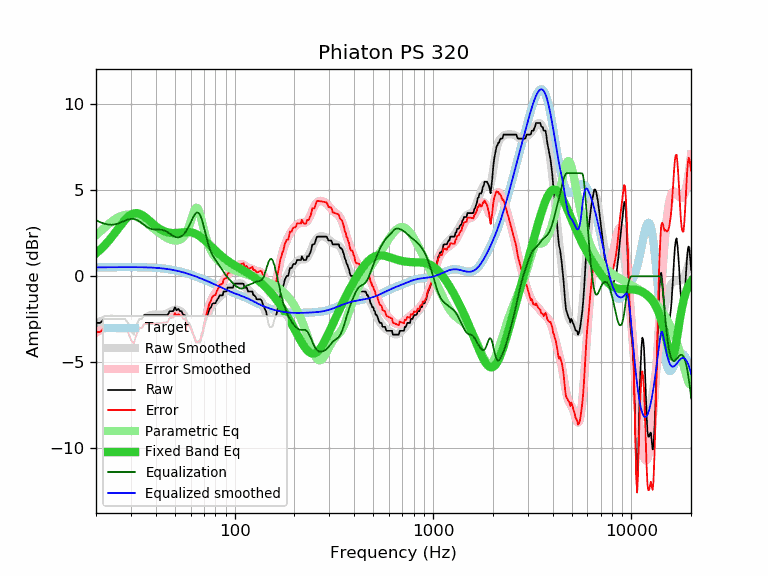

Source data for this figure (header and first rows):
frequency, raw, error, smoothed, error_smoothed, equalization, parametric_eq, equalized_raw, equalized_smoothed, target
20, -2.71, -3.23, -2.74, -3.26, 3.26, 1.34, 0.55, 0.52, 0.52
21, -2.71, -3.23, -2.62, -3.14, 3.14, 1.54, 0.44, 0.52, 0.52
22, -2.48, -3.00, -2.54, -3.06, 3.06, 1.77, 0.58, 0.53, 0.52
23, -2.48, -3.00, -2.48, -3.01, 3.01, 2.02, 0.53, 0.53, 0.53
24, -2.48, -3.00, -2.47, -2.99, 2.99, 2.28, 0.52, 0.53, 0.53
25, -2.48, -3.01, -2.49, -3.02, 3.02, 2.55, 0.54, 0.53, 0.53
26, -2.48, -3.01, -2.55, -3.08, 3.08, 2.81, 0.60, 0.53, 0.53
27, -2.48, -3.01, -2.62, -3.16, 3.16, 3.06, 0.68, 0.53, 0.53
28, -2.48, -3.01, -2.71, -3.24, 3.24, 3.28, 0.76, 0.53, 0.53
29, -2.71, -3.24, -2.77, -3.30, 3.30, 3.46, 0.60, 0.53, 0.53
30, -3.17, -3.70, -2.81, -3.34, 3.34, 3.59, 0.17, 0.53, 0.53
31, -3.39, -3.92, -2.80, -3.33, 3.33, 3.66, -0.05, 0.53, 0.53
32, -2.86, -3.39, -2.75, -3.29, 3.29, 3.68, 0.43, 0.53, 0.53
33, -2.50, -3.03, -2.67, -3.20, 3.20, 3.64, 0.70, 0.53, 0.53
34, -2.48, -3.00, -2.57, -3.09, 3.09, 3.57, 0.62, 0.53, 0.53
35, -2.25, -2.77, -2.46, -2.98, 2.98, 3.48, 0.74, 0.52, 0.52
36, -2.25, -2.77, -2.36, -2.88, 2.88, 3.37, 0.64, 0.52, 0.52
37, -2.25, -2.76, -2.29, -2.80, 2.80, 3.25, 0.56, 0.51, 0.51
38, -2.25, -2.76, -2.24, -2.75, 2.75, 3.13, 0.51, 0.51, 0.51
39, -2.25, -2.75, -2.22, -2.73, 2.73, 3.02, 0.48, 0.50, 0.50
40, -2.25, -2.74, -2.22, -2.72, 2.72, 2.92, 0.47, 0.49, 0.49
41, -2.25, -2.73, -2.23, -2.72, 2.72, 2.83, 0.47, 0.48, 0.48
42, -2.25, -2.72, -2.24, -2.71, 2.71, 2.75, 0.47, 0.47, 0.47
43, -2.25, -2.71, -2.23, -2.70, 2.70, 2.68, 0.45, 0.46, 0.46
44, -2.25, -2.70, -2.22, -2.67, 2.67, 2.63, 0.42, 0.45, 0.45
45, -2.25, -2.68, -2.18, -2.62, 2.62, 2.58, 0.37, 0.44, 0.44
46, -2.25, -2.67, -2.14, -2.56, 2.56, 2.55, 0.31, 0.42, 0.42
47, -2.03, -2.43, -2.08, -2.49, 2.49, 2.53, 0.46, 0.40, 0.40
48, -2.03, -2.41, -2.03, -2.41, 2.41, 2.52, 0.39, 0.39, 0.39
49, -2.03, -2.39, -1.98, -2.35, 2.35, 2.51, 0.32, 0.37, 0.37
50, -1.80, -2.14, -1.95, -2.30, 2.30, 2.51, 0.50, 0.35, 0.35
51, -1.98, -2.30, -1.94, -2.27, 2.27, 2.52, 0.29, 0.33, 0.33
52, -1.90, -2.20, -1.96, -2.26, 2.26, 2.53, 0.37, 0.30, 0.30
53, -2.03, -2.31, -2.00, -2.28, 2.28, 2.54, 0.26, 0.28, 0.28
54, -2.03, -2.28, -2.08, -2.33, 2.33, 2.55, 0.31, 0.26, 0.26
55, -2.25, -2.48, -2.18, -2.41, 2.41, 2.56, 0.16, 0.23, 0.23
56, -2.25, -2.45, -2.31, -2.51, 2.51, 2.57, 0.26, 0.21, 0.21
57, -2.48, -2.66, -2.46, -2.64, 2.64, 2.57, 0.16, 0.18, 0.18
58, -2.71, -2.86, -2.63, -2.78, 2.78, 2.57, 0.08, 0.15, 0.15
59, -2.71, -2.83, -2.82, -2.95, 2.95, 2.57, 0.24, 0.12, 0.12
60, -2.93, -3.02, -3.03, -3.13, 3.13, 2.56, 0.20, 0.10, 0.10
61, -3.17, -3.23, -3.23, -3.30, 3.30, 2.54, 0.14, 0.07, 0.07
62, -3.39, -3.43, -3.43, -3.47, 3.47, 2.52, 0.08, 0.04, 0.04
63, -3.62, -3.63, -3.59, -3.60, 3.60, 2.49, -0.02, 0.01, 0.01
64, -3.85, -3.83, -3.71, -3.69, 3.69, 2.45, -0.16, -0.02, -0.02
65, -3.85, -3.80, -3.76, -3.71, 3.71, 2.41, -0.13, -0.05, -0.05
66, -3.85, -3.77, -3.75, -3.67, 3.67, 2.36, -0.18, -0.08, -0.08
67, -3.85, -3.74, -3.66, -3.55, 3.55, 2.31, -0.29, -0.11, -0.11
68, -3.52, -3.38, -3.51, -3.37, 3.37, 2.25, -0.15, -0.14, -0.14
69, -3.37, -3.20, -3.30, -3.13, 3.13, 2.19, -0.23, -0.17, -0.17
70, -2.99, -2.79, -3.05, -2.86, 2.86, 2.13, -0.13, -0.20, -0.20
71, -2.71, -2.48, -2.79, -2.57, 2.57, 2.07, -0.14, -0.23, -0.23
72, -2.48, -2.22, -2.54, -2.28, 2.28, 2.00, -0.19, -0.26, -0.26
73, -2.25, -1.96, -2.30, -2.02, 2.02, 1.94, -0.23, -0.28, -0.29
74, -2.03, -1.71, -2.09, -1.78, 1.78, 1.87, -0.25, -0.31, -0.31
75, -1.86, -1.51, -1.92, -1.58, 1.58, 1.80, -0.28, -0.34, -0.34
76, -1.80, -1.42, -1.78, -1.41, 1.41, 1.74, -0.39, -0.37, -0.37
77, -1.62, -1.21, -1.68, -1.27, 1.27, 1.68, -0.34, -0.40, -0.40
78, -1.57, -1.13, -1.59, -1.16, 1.16, 1.61, -0.41, -0.43, -0.43
79, -1.57, -1.11, -1.52, -1.05, 1.05, 1.55, -0.51, -0.46, -0.46
... 553 more rows
